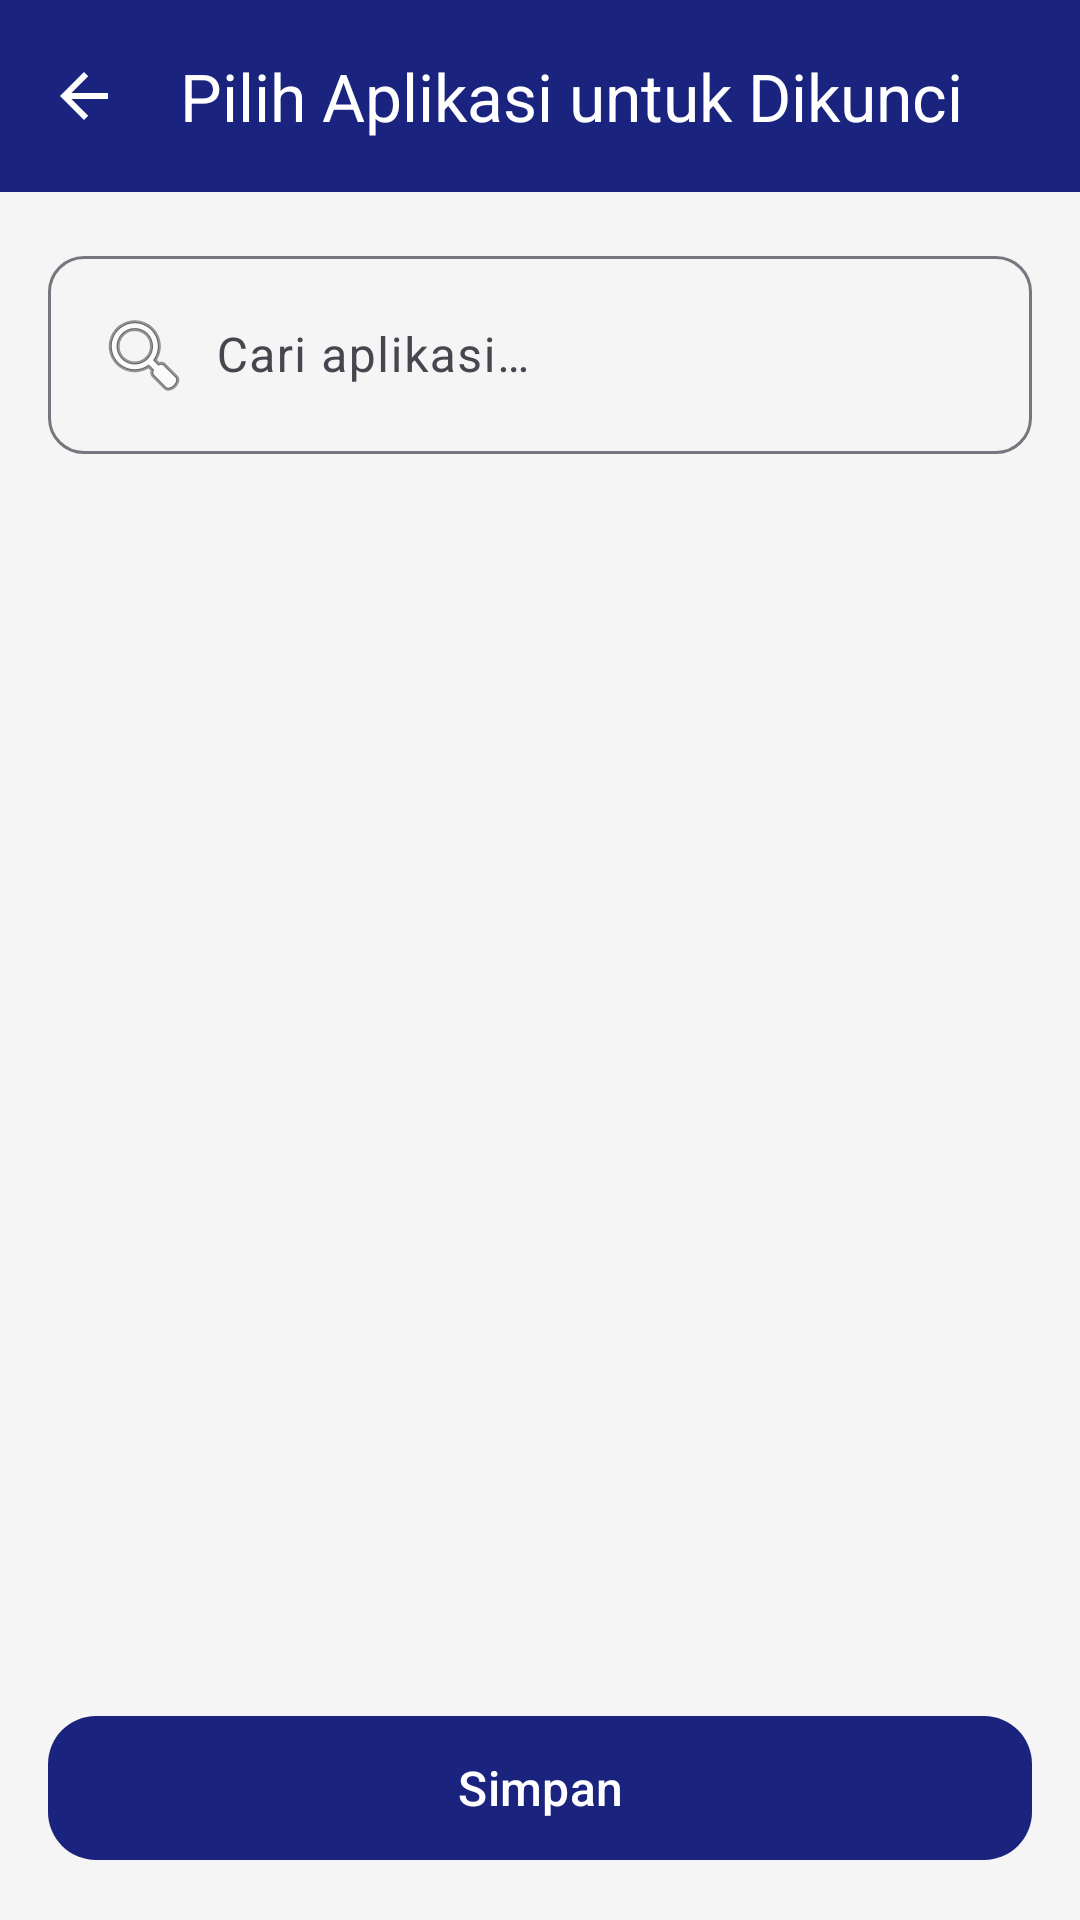

Android layout source for this screen:
<!-- AndroidManifest.xml: activity theme Theme.IzinKompe -->
<!-- res/layout/activity_app_list.xml -->
<?xml version="1.0" encoding="utf-8"?>
<LinearLayout
    xmlns:android="http://schemas.android.com/apk/res/android"
    xmlns:app="http://schemas.android.com/apk/res-auto"
    android:layout_width="match_parent"
    android:layout_height="match_parent"
    android:orientation="vertical"
    android:background="@color/background">

    <com.google.android.material.appbar.MaterialToolbar
        android:id="@+id/toolbar"
        android:layout_width="match_parent"
        android:layout_height="?attr/actionBarSize"
        android:background="@color/primary"
        app:title="@string/app_list_title"
        app:titleTextColor="@color/white"
        app:navigationIcon="?attr/homeAsUpIndicator"
        app:navigationIconTint="@color/white" />

    
    <com.google.android.material.textfield.TextInputLayout
        android:layout_width="match_parent"
        android:layout_height="wrap_content"
        android:layout_margin="16dp"
        app:boxCornerRadiusBottomEnd="12dp"
        app:boxCornerRadiusBottomStart="12dp"
        app:boxCornerRadiusTopEnd="12dp"
        app:boxCornerRadiusTopStart="12dp"
        style="@style/Widget.Material3.TextInputLayout.OutlinedBox">

        <com.google.android.material.textfield.TextInputEditText
            android:id="@+id/etSearch"
            android:layout_width="match_parent"
            android:layout_height="wrap_content"
            android:hint="@string/app_list_search_hint"
            android:inputType="text"
            android:drawableStart="@android:drawable/ic_menu_search"
            android:drawablePadding="8dp" />

    </com.google.android.material.textfield.TextInputLayout>

    
    <TextView
        android:id="@+id/tvSelectedCount"
        android:layout_width="wrap_content"
        android:layout_height="wrap_content"
        android:layout_marginStart="16dp"
        android:layout_marginBottom="8dp"
        android:textSize="14sp"
        android:textColor="@color/text_secondary" />

    
    <androidx.recyclerview.widget.RecyclerView
        android:id="@+id/rvApps"
        android:layout_width="match_parent"
        android:layout_height="0dp"
        android:layout_weight="1"
        android:clipToPadding="false"
        android:padding="8dp" />

    
    <com.google.android.material.button.MaterialButton
        android:id="@+id/btnSave"
        android:layout_width="match_parent"
        android:layout_height="56dp"
        android:layout_margin="16dp"
        android:text="@string/btn_save"
        android:textSize="16sp"
        android:textAllCaps="false"
        app:cornerRadius="16dp"
        app:backgroundTint="@color/primary" />

</LinearLayout>
<!-- resources referenced by this layout -->
<resources>
  <color name="background">#FFF5F5F5</color>
  <color name="primary">#FF1A237E</color>
  <color name="text_secondary">#FF757575</color>
  <color name="white">#FFFFFFFF</color>
  <string name="app_list_search_hint">Cari aplikasi…</string>
  <string name="app_list_title">Pilih Aplikasi untuk Dikunci</string>
  <string name="btn_save">Simpan</string>
  <style name="Theme.IzinKompe" parent="Theme.Material3.Light.NoActionBar">
          <item name="colorPrimary">@color/primary</item>
          <item name="colorPrimaryDark">@color/primary_dark</item>
          <item name="colorAccent">@color/accent</item>
          <item name="android:statusBarColor">@color/primary_dark</item>
          <item name="android:navigationBarColor">@color/primary_dark</item>
          <item name="android:windowBackground">@color/background</item>
      </style>
  <color name="primary_dark">#FF0D1457</color>
  <color name="accent">#FF00BCD4</color>
</resources>
